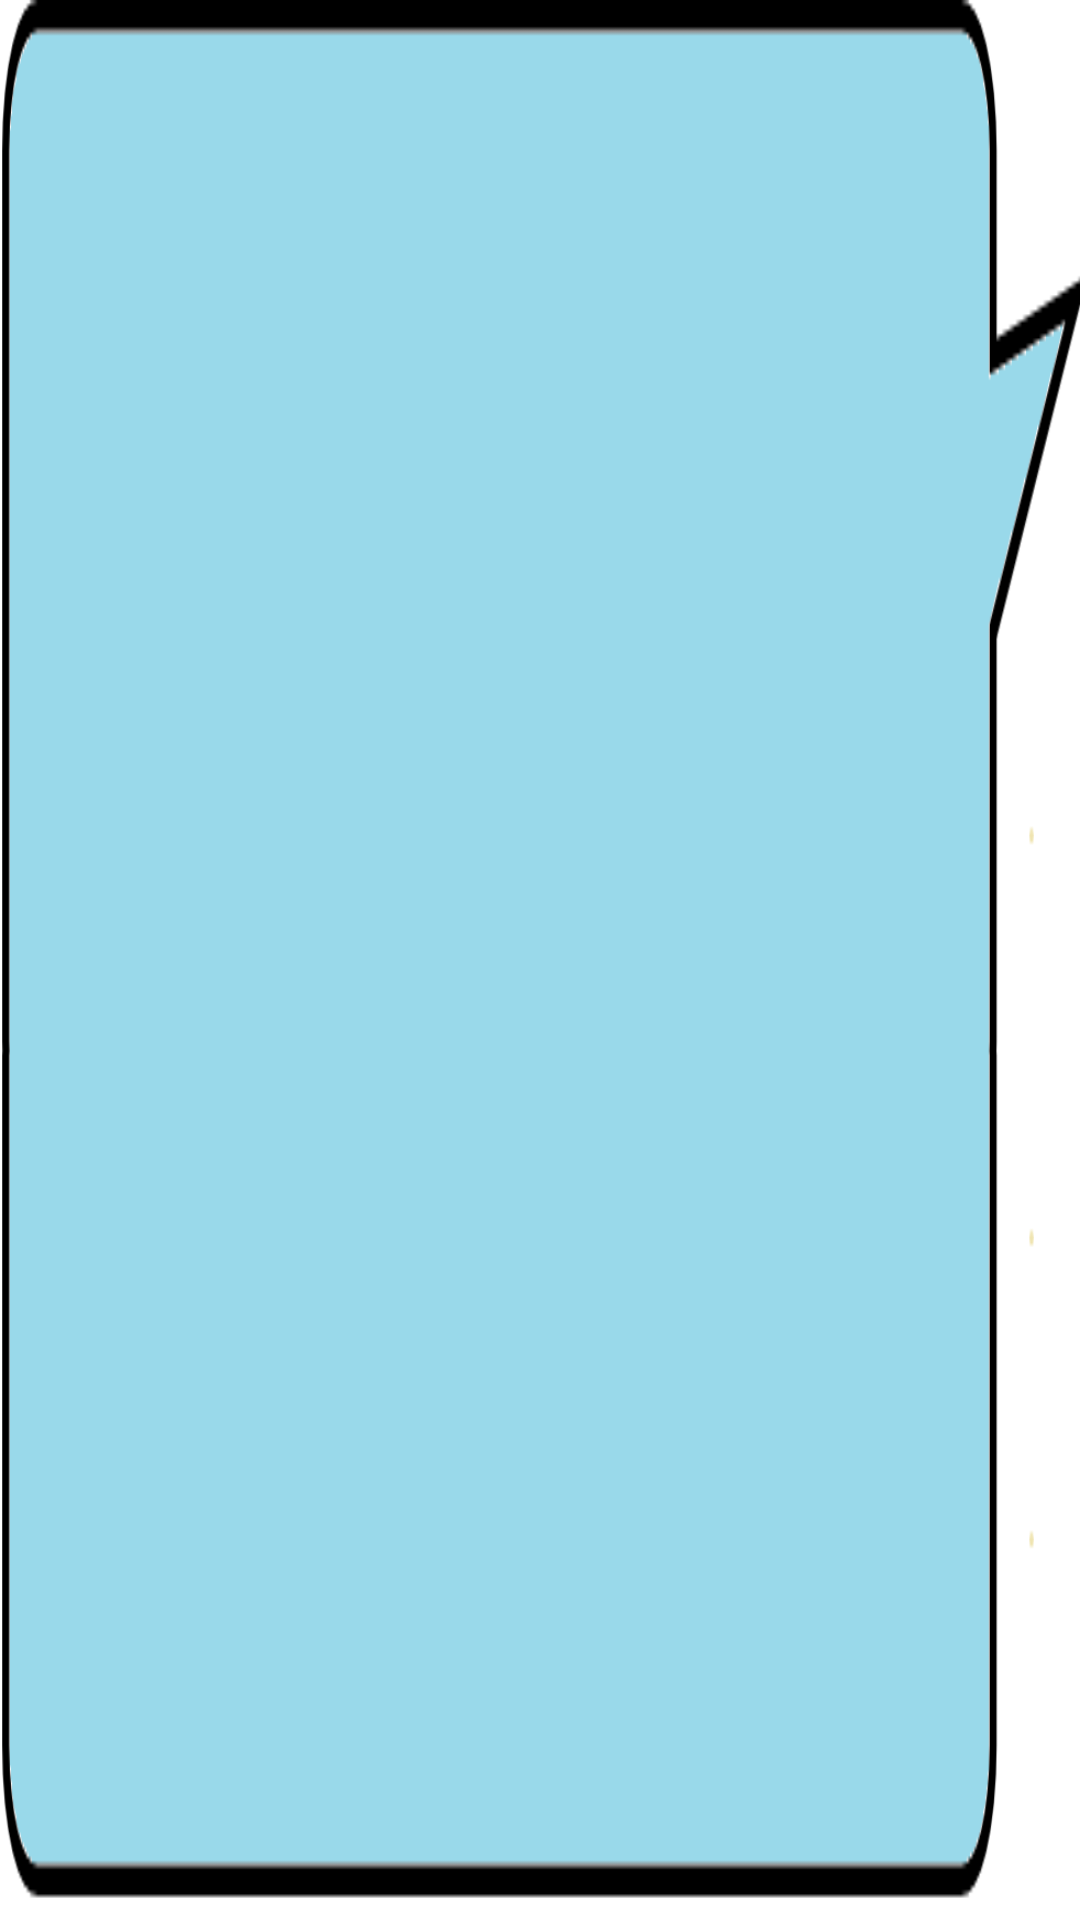

Here is an Android app screen rendered from its layout file. Give the layout XML and the strings, colors and styles it references.
<!-- AndroidManifest.xml: application theme AppTheme -->
<!-- res/layout/recyclerview_others_message.xml -->
<?xml version="1.0" encoding="utf-8"?>
<androidx.constraintlayout.widget.ConstraintLayout xmlns:android="http://schemas.android.com/apk/res/android"
                                                   xmlns:app="http://schemas.android.com/apk/res-auto"
                                                   xmlns:tools="http://schemas.android.com/tools"
                                                   android:layout_marginStart="5dp"
                                                   android:layout_marginEnd="5dp"
                                                   android:layout_marginVertical="5dp"
                                                   android:layout_width="match_parent"
                                                   android:layout_height="wrap_content"
                                                   android:background="@drawable/speech_bubble_blue">
    <LinearLayout android:id="@+id/messageLayout"
                  android:layout_width="match_parent"
                  android:layout_height="wrap_content"
                  android:orientation="horizontal"
                  app:layout_constraintStart_toStartOf="parent"
                  app:layout_constraintTop_toTopOf="parent"
                  android:layout_marginTop="10dp"
                  android:paddingBottom="5dp">

        <TextView android:id="@+id/itemUserName"
                  android:layout_width="wrap_content"
                  android:layout_height="wrap_content"
                  app:layout_constraintStart_toStartOf="parent"
                  app:layout_constraintTop_toTopOf="parent"
                  android:gravity="left"
                  android:paddingStart="10dp"/>

        <TextView android:id="@+id/itemText"
                  android:layout_width="0dp"
                  android:layout_height="wrap_content"
                  android:layout_weight="1"
                  app:layout_constraintStart_toEndOf="@id/itemUserName"
                  app:layout_constraintTop_toTopOf="parent"
                  android:layout_gravity="left"
                  android:layout_marginStart="10dp"
                  android:layout_marginBottom="5dp"
                  android:layout_marginEnd="20dp"/>
    </LinearLayout>

    <ImageView android:id="@+id/itemStatusImage"
               android:layout_width="20dp"
               android:layout_height="20dp"
               app:layout_constraintTop_toBottomOf="@id/messageLayout"
               app:layout_constraintEnd_toEndOf="parent"
               android:src="@drawable/icon_checkmark"
               android:layout_marginEnd="40dp" android:layout_marginBottom="10dp"/>

    <TextView android:id="@+id/itemDate"
              android:layout_width="wrap_content"
              android:layout_height="wrap_content"
              app:layout_constraintEnd_toStartOf="@id/itemStatusImage"
              app:layout_constraintTop_toBottomOf="@id/messageLayout"
              android:layout_marginEnd="10dp" android:paddingBottom="10dp"/>

</androidx.constraintlayout.widget.ConstraintLayout>
<!-- resources referenced by this layout -->
<resources>
  <!-- drawable speech_bubble_blue: png bitmap (drawable, 7940 bytes) -->
  <style name="AppTheme" parent="Theme.MaterialComponents.Light.DarkActionBar">
          
          <item name="colorPrimary">@color/colorPrimary</item>
          <item name="colorPrimaryDark">@color/colorPrimaryDark</item>
          <item name="colorAccent">@color/colorAccent</item>
      </style>
  <color name="colorPrimary">#FFBB3D</color>
  <color name="colorPrimaryDark">#EB9F41</color>
  <color name="colorAccent">#FFBB3D</color>
</resources>
